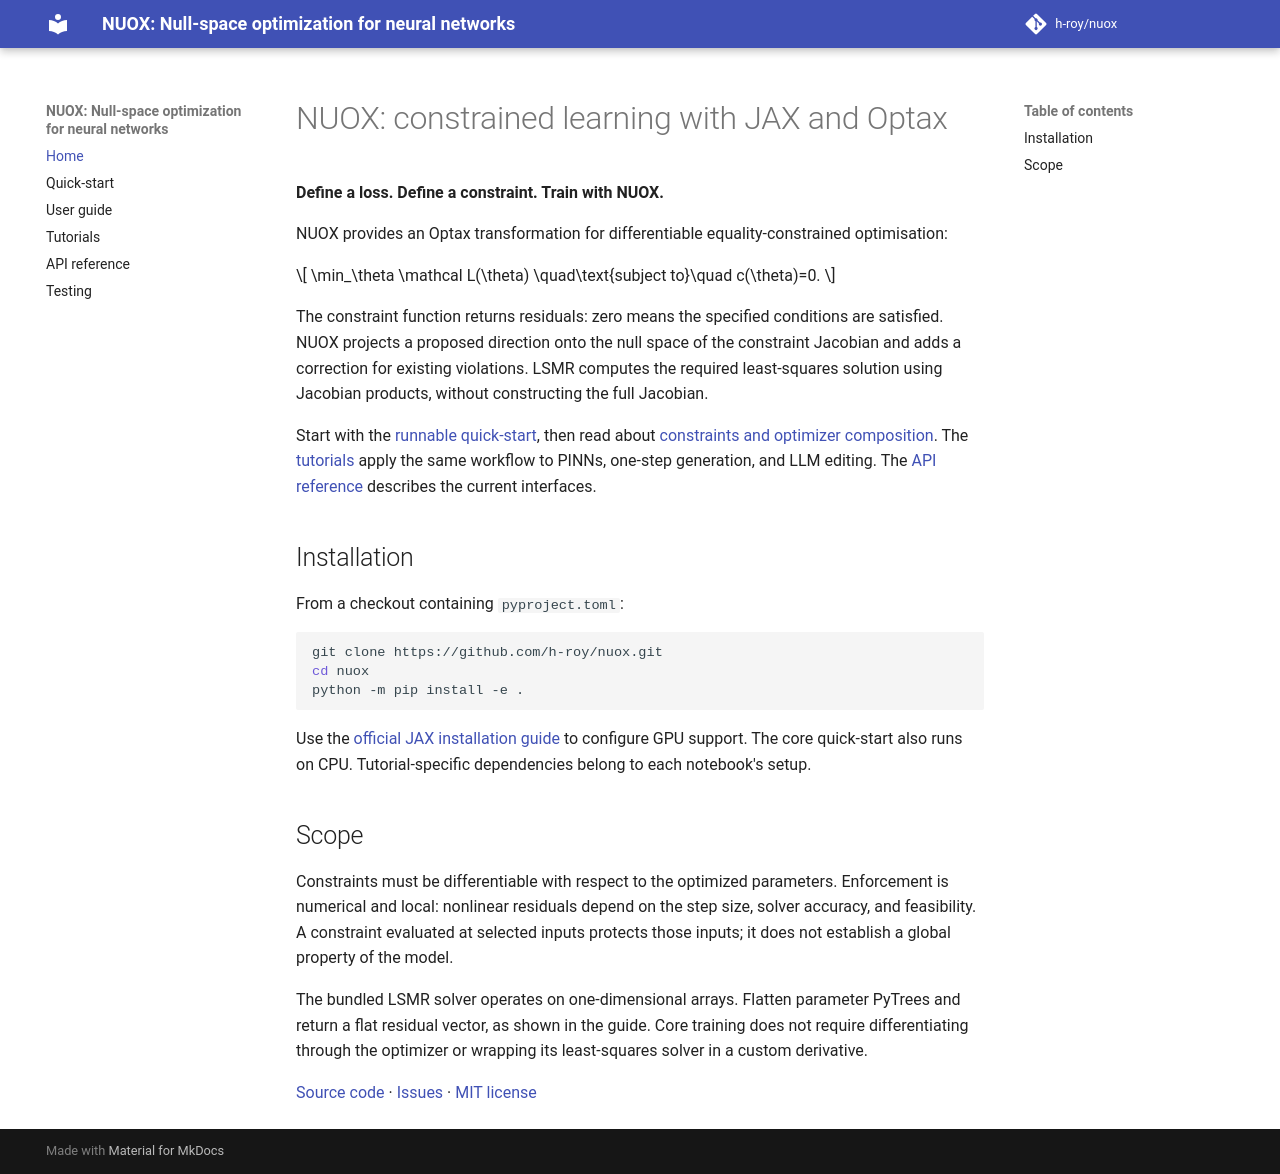

repository: h-roy/nuox · page: index.html · generator: mkdocs

# NUOX: constrained learning with JAX and Optax

**Define a loss. Define a constraint. Train with NUOX.**

NUOX provides an Optax transformation for differentiable equality-constrained optimisation:

$$
\min_\theta \mathcal L(\theta) \quad\text{subject to}\quad c(\theta)=0.
$$

The constraint function returns residuals: zero means the specified conditions are satisfied. NUOX projects a proposed direction onto the null space of the constraint Jacobian and adds a correction for existing violations. LSMR computes the required least-squares solution using Jacobian products, without constructing the full Jacobian.

Start with the [runnable quick-start](quickstart.md), then read about [constraints and optimizer composition](guide.md). The [tutorials](tutorials.md) apply the same workflow to PINNs, one-step generation, and LLM editing. The [API reference](api.md) describes the current interfaces.

## Installation

From a checkout containing `pyproject.toml`:

```bash
git clone https://github.com/h-roy/nuox.git
cd nuox
python -m pip install -e .
```

Use the [official JAX installation guide](https://docs.jax.dev/en/latest/installation.html) to configure GPU support. The core quick-start also runs on CPU. Tutorial-specific dependencies belong to each notebook's setup.

## Scope

Constraints must be differentiable with respect to the optimized parameters. Enforcement is numerical and local: nonlinear residuals depend on the step size, solver accuracy, and feasibility. A constraint evaluated at selected inputs protects those inputs; it does not establish a global property of the model.

The bundled LSMR solver operates on one-dimensional arrays. Flatten parameter PyTrees and return a flat residual vector, as shown in the guide. Core training does not require differentiating through the optimizer or wrapping its least-squares solver in a custom derivative.

[Source code](https://github.com/h-roy/nuox) · [Issues](https://github.com/h-roy/nuox/issues) · [MIT license](https://github.com/h-roy/nuox/blob/main/LICENSE)
